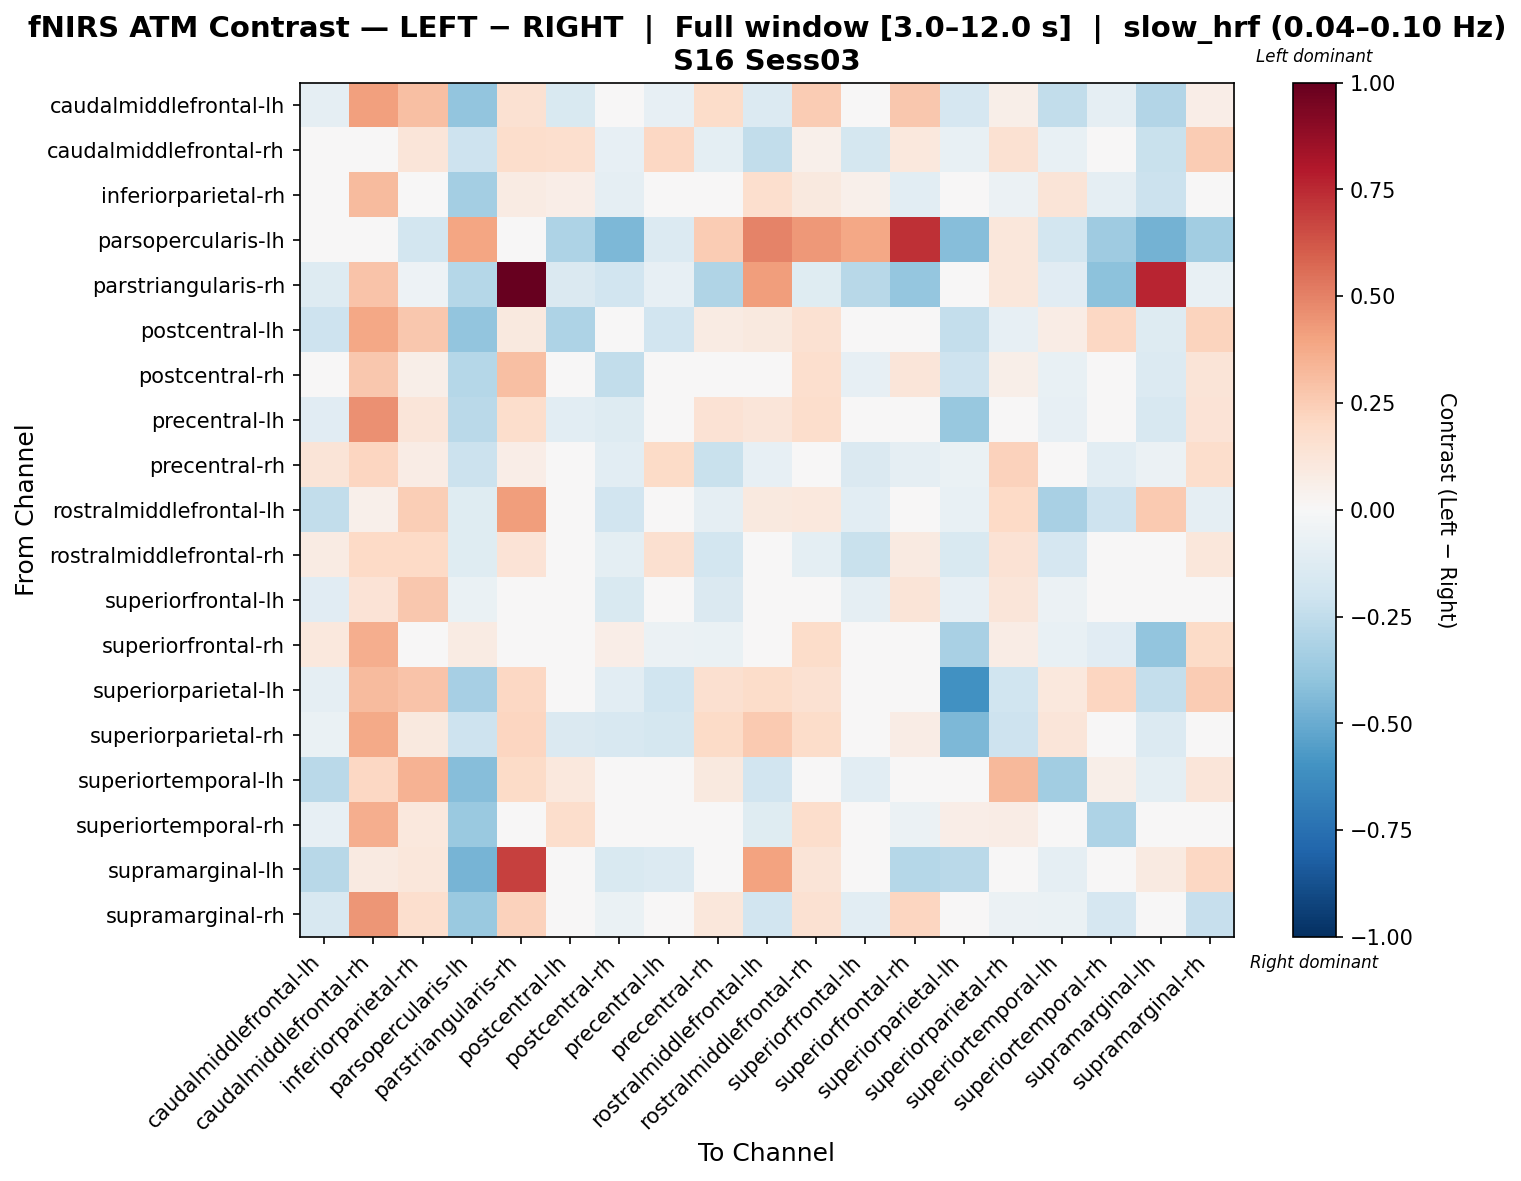

Data behind this chart, as committed beside it:
, caudalmiddlefrontal-lh, caudalmiddlefrontal-rh, inferiorparietal-rh, parsopercularis-lh, parstriangularis-rh, postcentral-lh, postcentral-rh, precentral-lh, precentral-rh, rostralmiddlefrontal-lh, rostralmiddlefrontal-rh, superiorfrontal-lh, superiorfrontal-rh, superiorparietal-lh, superiorparietal-rh, superiortemporal-lh, superiortemporal-rh, supramarginal-lh, supramarginal-rh
caudalmiddlefrontal-lh, -0.08865, 0.4064, 0.3, -0.3917, 0.1552, -0.1485, -0.01289, -0.07923, 0.1848, -0.1364, 0.2545, -0.04426, 0.2715, -0.1663, 0.05591, -0.2484, -0.08718, -0.2939, 0.06919
caudalmiddlefrontal-rh, -0.008634, 0.003391, 0.1221, -0.2106, 0.1757, 0.1706, -0.08344, 0.2098, -0.09975, -0.2496, 0.05368, -0.1739, 0.1063, -0.07049, 0.1526, -0.07686, -0.04496, -0.2262, 0.2502
inferiorparietal-rh, -0.004061, 0.3134, -0.0271, -0.337, 0.08347, 0.06748, -0.09141, -0.01899, 0.03593, 0.165, 0.09376, 0.0514, -0.1049, -0.0282, -0.05917, 0.1275, -0.08971, -0.2183, 0.0408
parsopercularis-lh, 0.04293, 0.002519, -0.1829, 0.3964, 0.01301, -0.3096, -0.4513, -0.1387, 0.2516, 0.4987, 0.4341, 0.3834, 0.7306, -0.4275, 0.1129, -0.1846, -0.3549, -0.4707, -0.3462
parstriangularis-rh, -0.1307, 0.2875, -0.05, -0.2873, 1.0, -0.1414, -0.1936, -0.08278, -0.3037, 0.416, -0.1214, -0.2754, -0.3882, -0.004925, 0.1104, -0.1111, -0.4111, 0.7607, -0.07317
postcentral-lh, -0.2053, 0.3888, 0.2676, -0.3938, 0.09506, -0.3086, -0.04528, -0.1898, 0.0839, 0.09673, 0.1548, 0.005721, -0.003277, -0.2378, -0.08251, 0.07594, 0.2047, -0.1277, 0.2209
postcentral-rh, -0.01917, 0.2687, 0.05954, -0.2851, 0.3044, -0.01947, -0.2483, -0.0398, 0.01883, -0.01577, 0.1678, -0.08048, 0.1215, -0.2041, 0.05985, -0.07063, -0.01536, -0.1337, 0.1312
precentral-lh, -0.1124, 0.4567, 0.1172, -0.2704, 0.1726, -0.1051, -0.1269, 0.01365, 0.1462, 0.121, 0.1765, -0.03305, 0.005631, -0.3762, -0.03884, -0.08016, -0.04277, -0.1577, 0.134
precentral-rh, 0.1313, 0.2165, 0.07317, -0.2161, 0.06352, 0.03451, -0.1017, 0.1901, -0.2251, -0.08398, -0.02072, -0.1428, -0.09067, -0.06729, 0.2293, 0.001557, -0.1091, -0.05705, 0.1745
rostralmiddlefrontal-lh, -0.2461, 0.05445, 0.2492, -0.1236, 0.4199, 0.02618, -0.1948, -0.002243, -0.09244, 0.1002, 0.1039, -0.1072, 0.0425, -0.07031, 0.1974, -0.3222, -0.2099, 0.2633, -0.08819
rostralmiddlefrontal-rh, 0.08149, 0.1956, 0.2022, -0.1224, 0.1332, -0.02508, -0.09484, 0.1622, -0.1867, -0.008741, -0.09901, -0.225, 0.08665, -0.1513, 0.143, -0.1689, -0.01603, -0.02109, 0.1146
superiorfrontal-lh, -0.1161, 0.1352, 0.2687, -0.06347, 0.02304, -0.02189, -0.156, 0.02943, -0.1442, 0.02307, 0.00215, -0.09228, 0.1289, -0.08326, 0.1213, -0.05725, -0.03054, 0.01474, 0.01853
superiorfrontal-rh, 0.1092, 0.3665, -0.03801, 0.07918, -0.03654, -0.01211, 0.0645, -0.05835, -0.06676, 0.03548, 0.1818, 0.03817, -0.02568, -0.3224, 0.07268, -0.07507, -0.1119, -0.392, 0.1913
superiorparietal-lh, -0.08786, 0.3174, 0.2839, -0.3297, 0.2034, -0.04833, -0.1018, -0.2016, 0.1623, 0.1829, 0.1532, -0.0286, -0.03641, -0.6022, -0.1979, 0.1043, 0.2114, -0.2375, 0.2531
superiorparietal-rh, -0.0641, 0.3774, 0.09795, -0.2038, 0.212, -0.1465, -0.1585, -0.1723, 0.1917, 0.265, 0.1863, 0.03921, 0.07489, -0.4503, -0.2043, 0.1242, 0.001497, -0.138, -0.03227
superiortemporal-lh, -0.2715, 0.205, 0.3464, -0.4228, 0.1913, 0.1056, -0.007251, 0.002878, 0.09887, -0.1947, -0.01278, -0.1032, -0.006935, 0.02219, 0.3242, -0.3509, 0.0564, -0.1011, 0.1185
superiortemporal-rh, -0.08118, 0.3641, 0.1073, -0.3694, 0.03755, 0.1729, -0.02558, -0.03626, 0.001517, -0.1175, 0.1739, -0.04565, -0.06122, 0.06768, 0.07729, 0.02952, -0.3107, 0.02539, -0.009683
supramarginal-lh, -0.2761, 0.0887, 0.1167, -0.4644, 0.683, -0.01527, -0.1562, -0.1374, -0.02655, 0.3995, 0.1313, -0.009498, -0.2845, -0.2695, -0.01381, -0.09033, 0.02473, 0.09294, 0.2069
supramarginal-rh, -0.1627, 0.4443, 0.1673, -0.3725, 0.2272, 0.04551, -0.07002, 0.0407, 0.1097, -0.1899, 0.1534, -0.1066, 0.216, -0.001611, -0.06082, -0.06734, -0.1659, 0.02488, -0.2317
